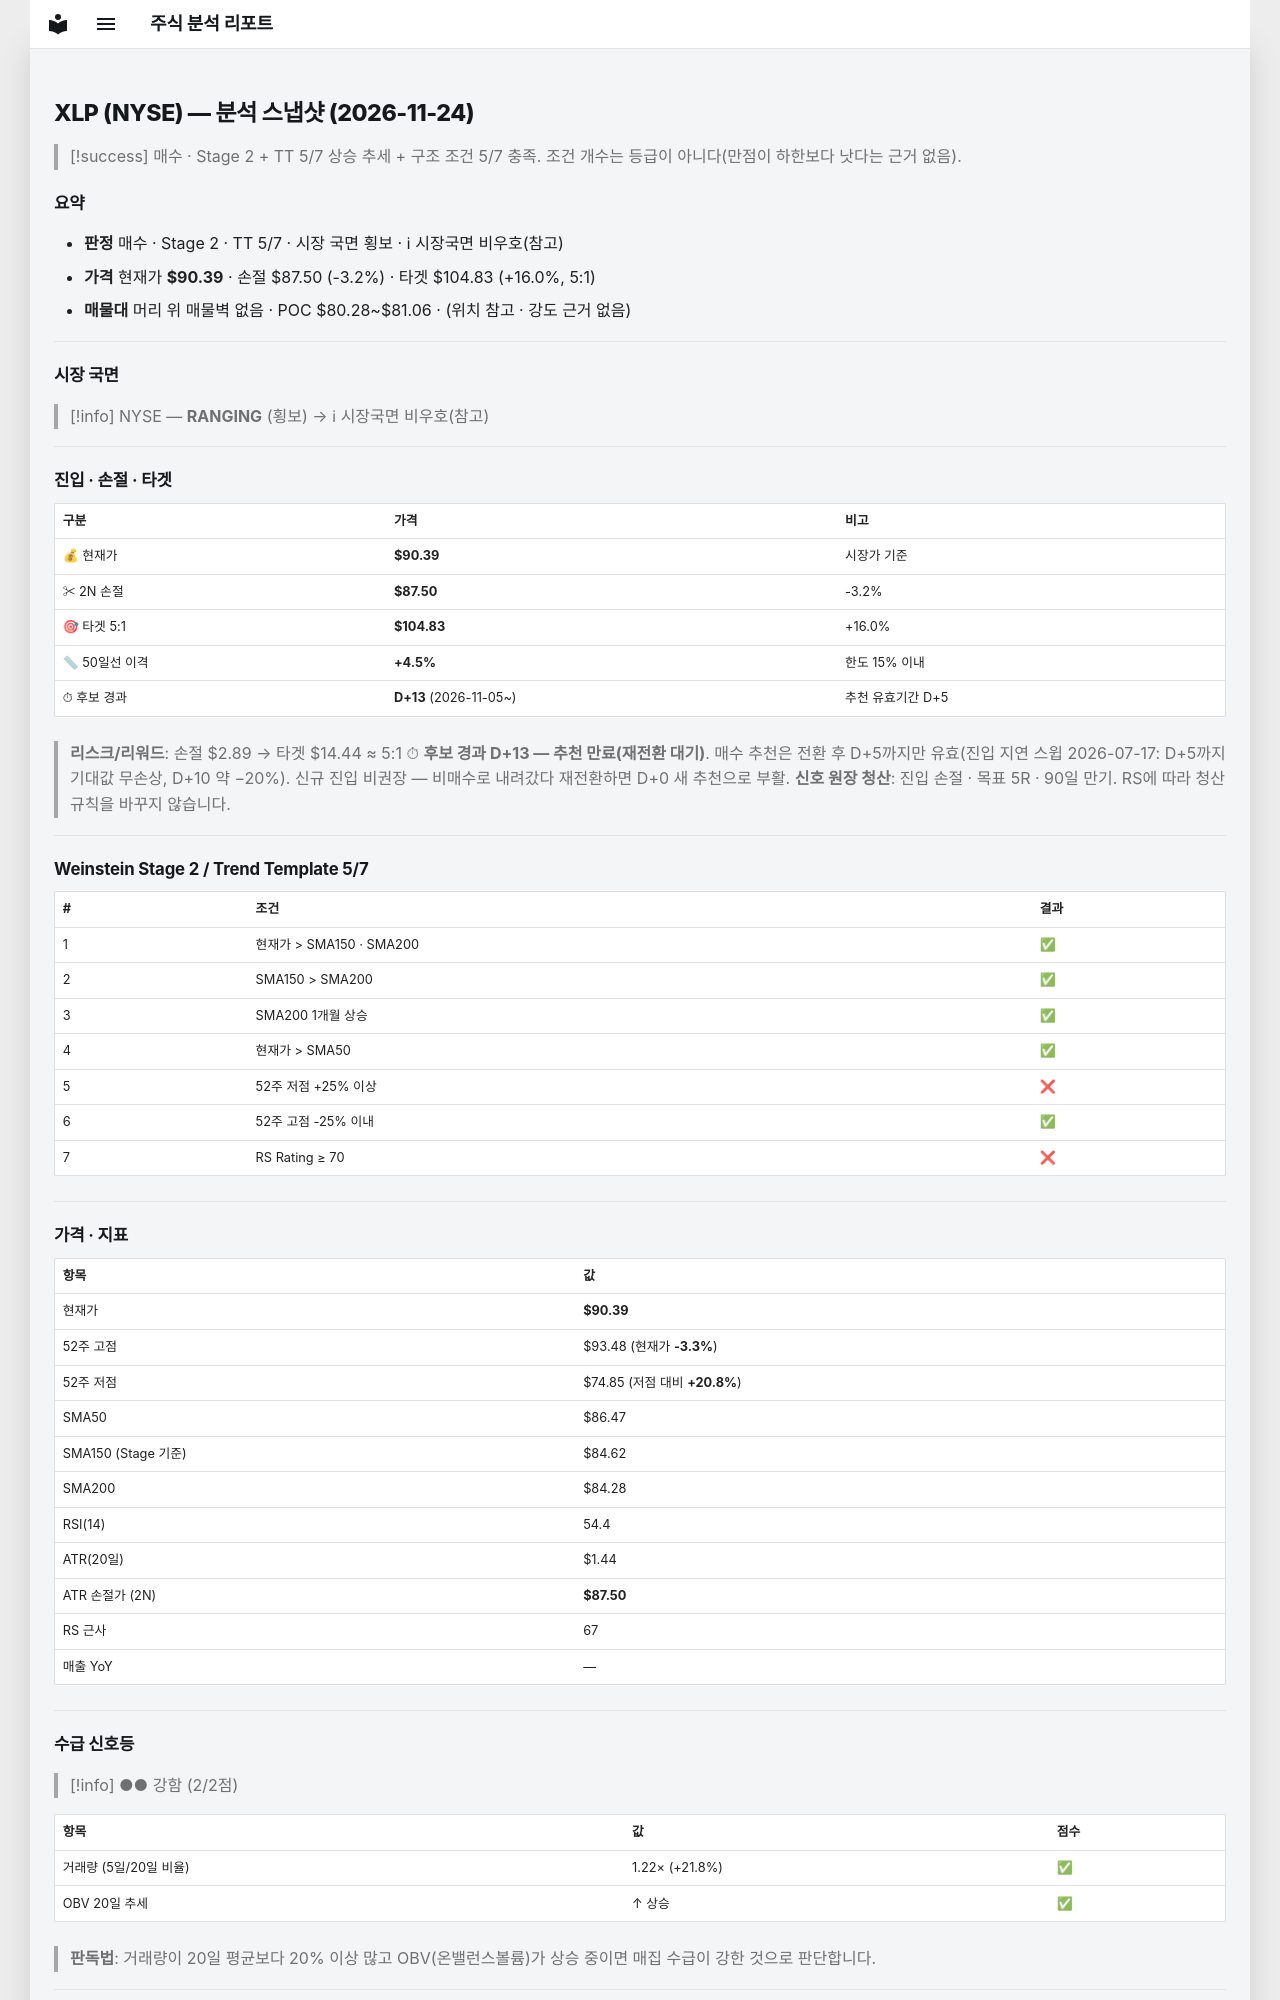

repository: soloandco/stock-reports · page: snapshots/XLP-2026-11-24/index.html · generator: mkdocs

---
type: analysis-snapshot
title: XLP 분석 스냅샷
ticker: XLP
market: NYSE
created: 2026-11-24
updated: 2026-11-24
bar-date: 2026-11-23
verdict: 매수관찰
real-rr: 1.07
sma50-gap-pct: 4.5
candidate-days: 13
candidate-since: 2026-11-05
weekly-position: 돌파후되돌림
weekly-overhead-price: 93.48
weekly-overhead-pct: 3.4
stage: 2
trend-template-score: 5
tt-max: 7
ma-set: sma-50-150-200
price: 90.38999938964844
stop-price: 87.50278309131785
market-regime: RANGING
supply-demand-score: 2/2
supply-demand-label: 강함
status: tracking
tags:
  - stock-agent
  - watchlist
  - XLP
  - analysis
related:
  - "[[analysis-template]]"
---

# XLP (NYSE) — 분석 스냅샷 (2026-11-24)

> [!success] 매수 · Stage 2 + TT 5/7
> 상승 추세 + 구조 조건 5/7 충족. 조건 개수는 등급이 아니다(만점이 하한보다 낫다는 근거 없음).

## 요약

- **판정** 매수 · Stage 2 · TT 5/7 · 시장 국면 횡보 · ℹ 시장국면 비우호(참고)
- **가격** 현재가 **$90.39** · 손절 $87.50 (-3.2%) · 타겟 $104.83 (+16.0%, 5:1)
- **매물대** 머리 위 매물벽 없음 · POC $80.28~$81.06 · (위치 참고 · 강도 근거 없음)

---

## 시장 국면

> [!info] NYSE — **RANGING** (횡보) → ℹ 시장국면 비우호(참고)

---

## 진입 · 손절 · 타겟

| 구분 | 가격 | 비고 |
|------|------|------|
| 💰 현재가 | **$90.39** | 시장가 기준 |
| ✂ 2N 손절 | **$87.50** | -3.2% |
| 🎯 타겟 5:1 | **$104.83** | +16.0% |
| 📏 50일선 이격 | **+4.5%** | 한도 15% 이내 |
| ⏱ 후보 경과 | **D+13** (2026-11-05~) | 추천 유효기간 D+5 |

> **리스크/리워드**: 손절 $2.89 → 타겟 $14.44 ≈ 5:1
> ⏱ **후보 경과 D+13 — 추천 만료(재전환 대기)**. 매수 추천은 전환 후 D+5까지만 유효(진입 지연 스윕 2026-07-17: D+5까지 기대값 무손상, D+10 약 −20%). 신규 진입 비권장 — 비매수로 내려갔다 재전환하면 D+0 새 추천으로 부활.
> **신호 원장 청산**: 진입 손절 · 목표 5R · 90일 만기. RS에 따라 청산 규칙을 바꾸지 않습니다.

---

## Weinstein Stage 2 / Trend Template 5/7

| # | 조건 | 결과 |
|---|------|------|
| 1 | 현재가 > SMA150 · SMA200 | ✅ |
| 2 | SMA150 > SMA200 | ✅ |
| 3 | SMA200 1개월 상승 | ✅ |
| 4 | 현재가 > SMA50 | ✅ |
| 5 | 52주 저점 +25% 이상 | ❌ |
| 6 | 52주 고점 -25% 이내 | ✅ |
| 7 | RS Rating ≥ 70 | ❌ |

---

## 가격 · 지표

| 항목 | 값 |
|------|---|
| 현재가 | **$90.39** |
| 52주 고점 | $93.48 (현재가 **-3.3%**) |
| 52주 저점 | $74.85 (저점 대비 **+20.8%**) |
| SMA50 | $86.47 |
| SMA150 (Stage 기준) | $84.62 |
| SMA200 | $84.28 |
| RSI(14) | 54.4 |
| ATR(20일) | $1.44 |
| ATR 손절가 (2N) | **$87.50** |
| RS 근사 | 67 |
| 매출 YoY | — |

---
## 수급 신호등

> [!info] ●● 강함 (2/2점)

| 항목 | 값 | 점수 |
|------|------|------|
| 거래량 (5일/20일 비율) | 1.22× (+21.8%) | ✅ |
| OBV 20일 추세 | ↑ 상승 | ✅ |

> **판독법**: 거래량이 20일 평균보다 20% 이상 많고 OBV(온밸런스볼륨)가 상승 중이면 매집 수급이 강한 것으로 판단합니다.

---
